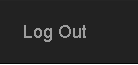
Workflow: WorkflowControl_CheckLoginStatus

Step 1: find the link 'Log Out' in window 'ACME System 1*' (msedge.exe)
